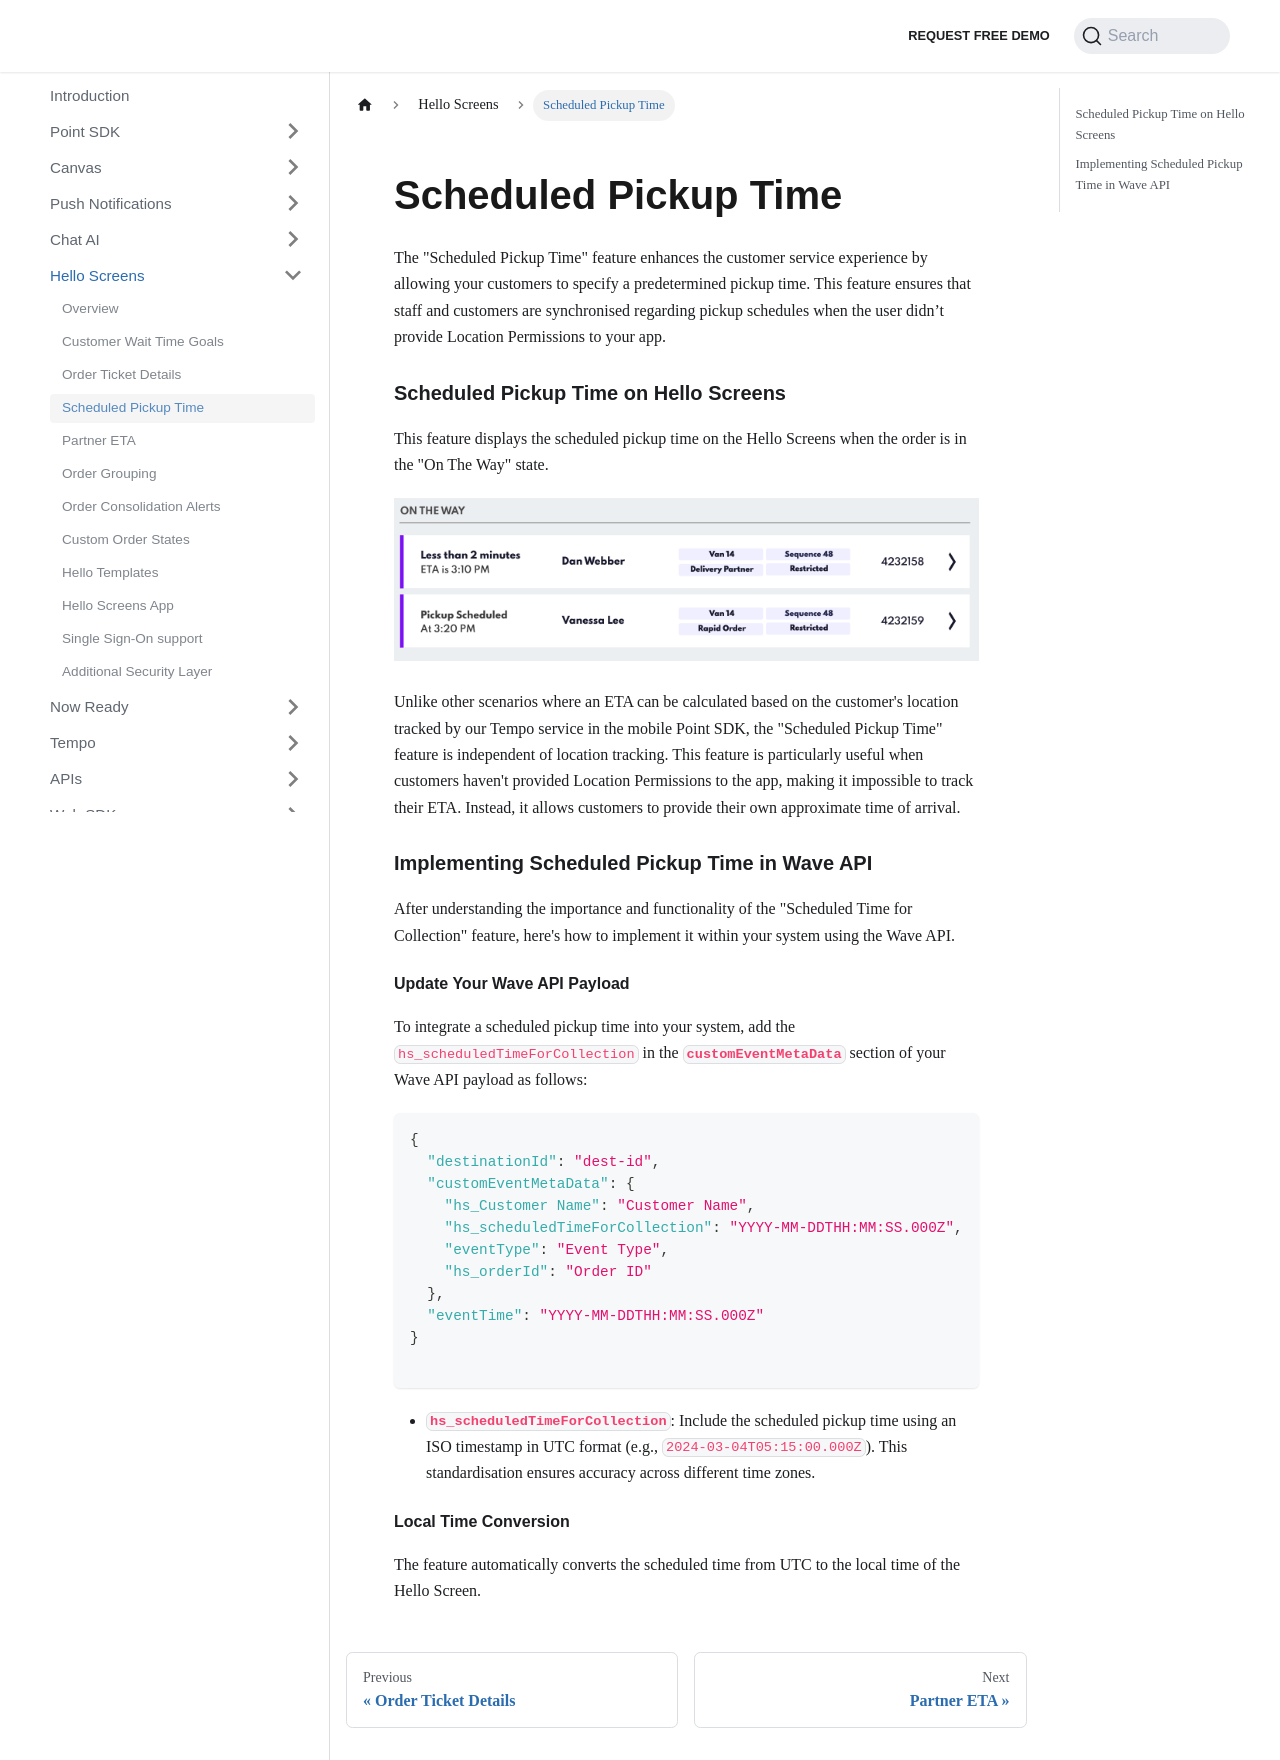

repository: Bluedot-Innovation/documentation · page: Hello Screens/Scheduled Pickup Time.html · generator: docusaurus

Scheduled Pickup Time
=====================


The "Scheduled Pickup Time" feature enhances the customer service experience by allowing your customers to specify a predetermined pickup time. This feature ensures that staff and customers are synchronised regarding pickup schedules when the user didn’t provide Location Permissions to your app. 

### Scheduled Pickup Time on Hello Screens

This feature displays the scheduled pickup time on the Hello Screens when the order is in the "On The Way" state.

![](../assets/scheduled-time-for-collection.png)

Unlike other scenarios where an ETA can be calculated based on the customer's location tracked by our Tempo service in the mobile Point SDK, the "Scheduled Pickup Time" feature is independent of location tracking. This feature is particularly useful when customers haven't provided Location Permissions to the app, making it impossible to track their ETA. Instead, it allows customers to provide their own approximate time of arrival.


### Implementing Scheduled Pickup Time in Wave API

After understanding the importance and functionality of the "Scheduled Time for Collection" feature, here's how to implement it within your system using the Wave API.

#### Update Your Wave API Payload

To integrate a scheduled pickup time into your system, add the `hs_scheduledTimeForCollection` in the **`customEventMetaData`** section of your Wave API payload as follows:

```json
{
  "destinationId": "dest-id",
  "customEventMetaData": {
    "hs_Customer Name": "Customer Name",
    "hs_scheduledTimeForCollection": "YYYY-MM-DDTHH:MM:SS.000Z",
    "eventType": "Event Type",
    "hs_orderId": "Order ID"
  },
  "eventTime": "YYYY-MM-DDTHH:MM:SS.000Z"
}

```

- **`hs_scheduledTimeForCollection`**: Include the scheduled pickup time using an ISO timestamp in UTC format (e.g., `2024-03-04T05:15:00.000Z`). This standardisation ensures accuracy across different time zones.

#### Local Time Conversion

The feature automatically converts the scheduled time from UTC to the local time of the Hello Screen.
